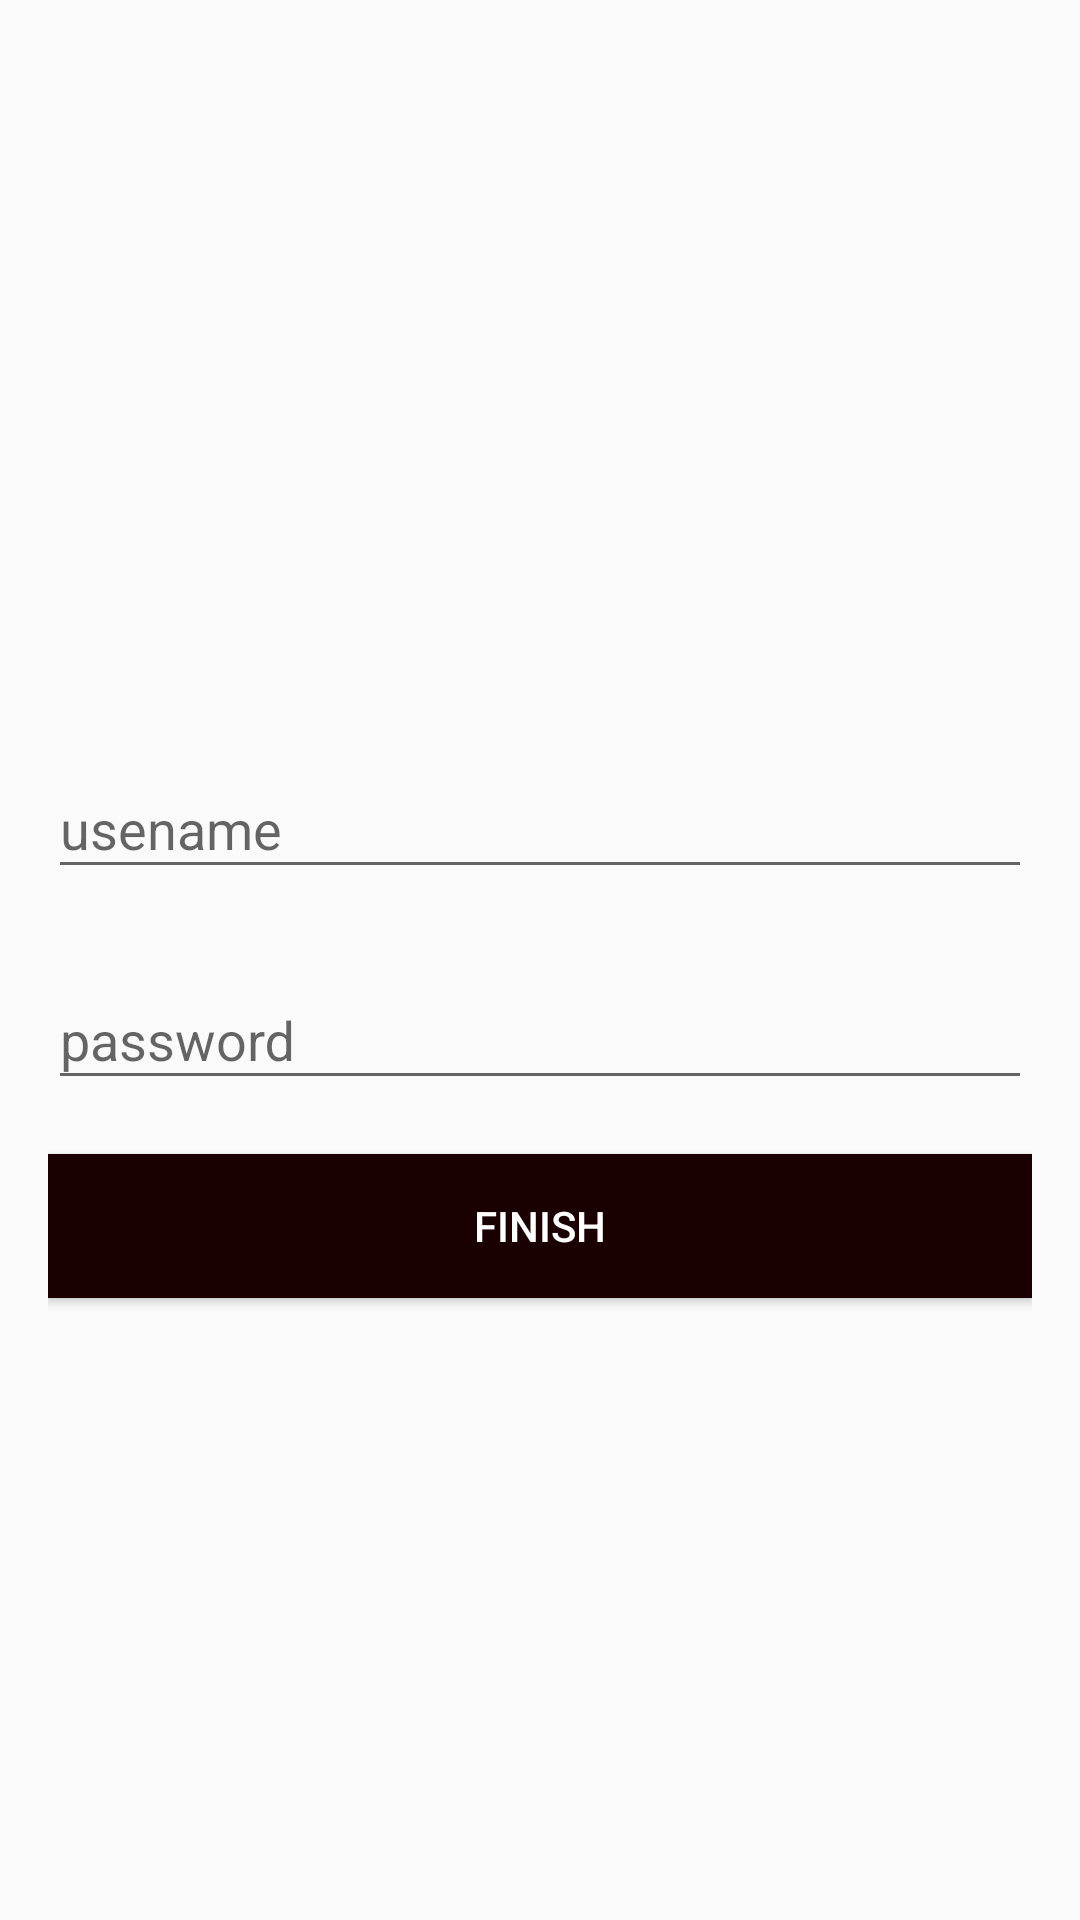

The Android layout XML behind this screen, and the referenced resources:
<!-- AndroidManifest.xml: application theme AppTheme -->
<!-- res/layout/fragment_choose_credentials.xml -->
<?xml version="1.0" encoding="utf-8"?>
<LinearLayout xmlns:android="http://schemas.android.com/apk/res/android"
    xmlns:tools="http://schemas.android.com/tools"
    android:layout_width="match_parent"
    android:layout_height="match_parent"
    android:gravity="center"
    android:orientation="vertical"
    android:padding="@dimen/screen_default_padding"
    tools:context=".ui.registration.choosecredentials.ChooseCredentialsFragment">

    <androidx.appcompat.widget.AppCompatTextView
        android:id="@+id/textChooseCredentialsName"
        android:layout_width="wrap_content"
        android:layout_height="wrap_content"
        tools:text="Fulano, choose your credentials" />

    <com.google.android.material.textfield.TextInputLayout
        android:id="@+id/inputLayoutChooseCredentialsUsername"
        android:layout_width="match_parent"
        android:layout_height="wrap_content"
        android:layout_marginTop="@dimen/form_default_margin_top"
        android:hint="@string/choose_credentials_input_layout_hint_username">

    <androidx.appcompat.widget.AppCompatEditText
        android:id="@+id/inputChooseCredentialsUsername"
        android:layout_width="match_parent"
        android:layout_height="wrap_content"
        android:imeOptions="actionNext"
        android:inputType="text" />

</com.google.android.material.textfield.TextInputLayout>

<com.google.android.material.textfield.TextInputLayout
    android:id="@+id/inputLayoutChooseCredentialsPassword"
    android:layout_width="match_parent"
    android:layout_height="wrap_content"
    android:layout_marginTop="@dimen/form_default_margin_top"
    android:hint="@string/choose_credentials_input_layout_hint_password">

    <androidx.appcompat.widget.AppCompatEditText
        android:id="@+id/inputChooseCredentialsPassword"
        android:layout_width="match_parent"
        android:layout_height="wrap_content"
        android:imeOptions="actionDone"
        android:inputType="textPassword" />

</com.google.android.material.textfield.TextInputLayout>

<Button
    android:id="@+id/buttonChooseCredentialsNext"
    android:layout_width="match_parent"
    android:layout_height="wrap_content"
    android:layout_marginTop="@dimen/form_default_margin_top"
    android:text="@string/common_finish"/>

</LinearLayout>
<!-- resources referenced by this layout -->
<resources>
  <dimen name="form_default_margin_top">18dp</dimen>
  <dimen name="screen_default_padding">16dp</dimen>
  <string name="choose_credentials_input_layout_hint_password">password</string>
  <string name="choose_credentials_input_layout_hint_username">usename</string>
  <string name="common_finish">FINISH</string>
  <style name="AppTheme" parent="Theme.AppCompat.Light.NoActionBar">
          
          <item name="colorPrimary">@color/colorPrimary</item>
          <item name="colorPrimaryDark">@color/colorPrimaryDark</item>
          <item name="colorAccent">@color/colorAccent</item>
  
          <item name="buttonStyle">@style/AppButton</item>
      </style>
  <color name="colorPrimary">#990000</color>
  <color name="colorPrimaryDark">#800000</color>
  <color name="colorAccent">#1a0000</color>
  <style name="AppButton" parent="Widget.AppCompat.Button">
          <item name="android:textColor">#FFFFFF</item>
          <item name="android:background">@color/colorAccent</item>
      </style>
</resources>
